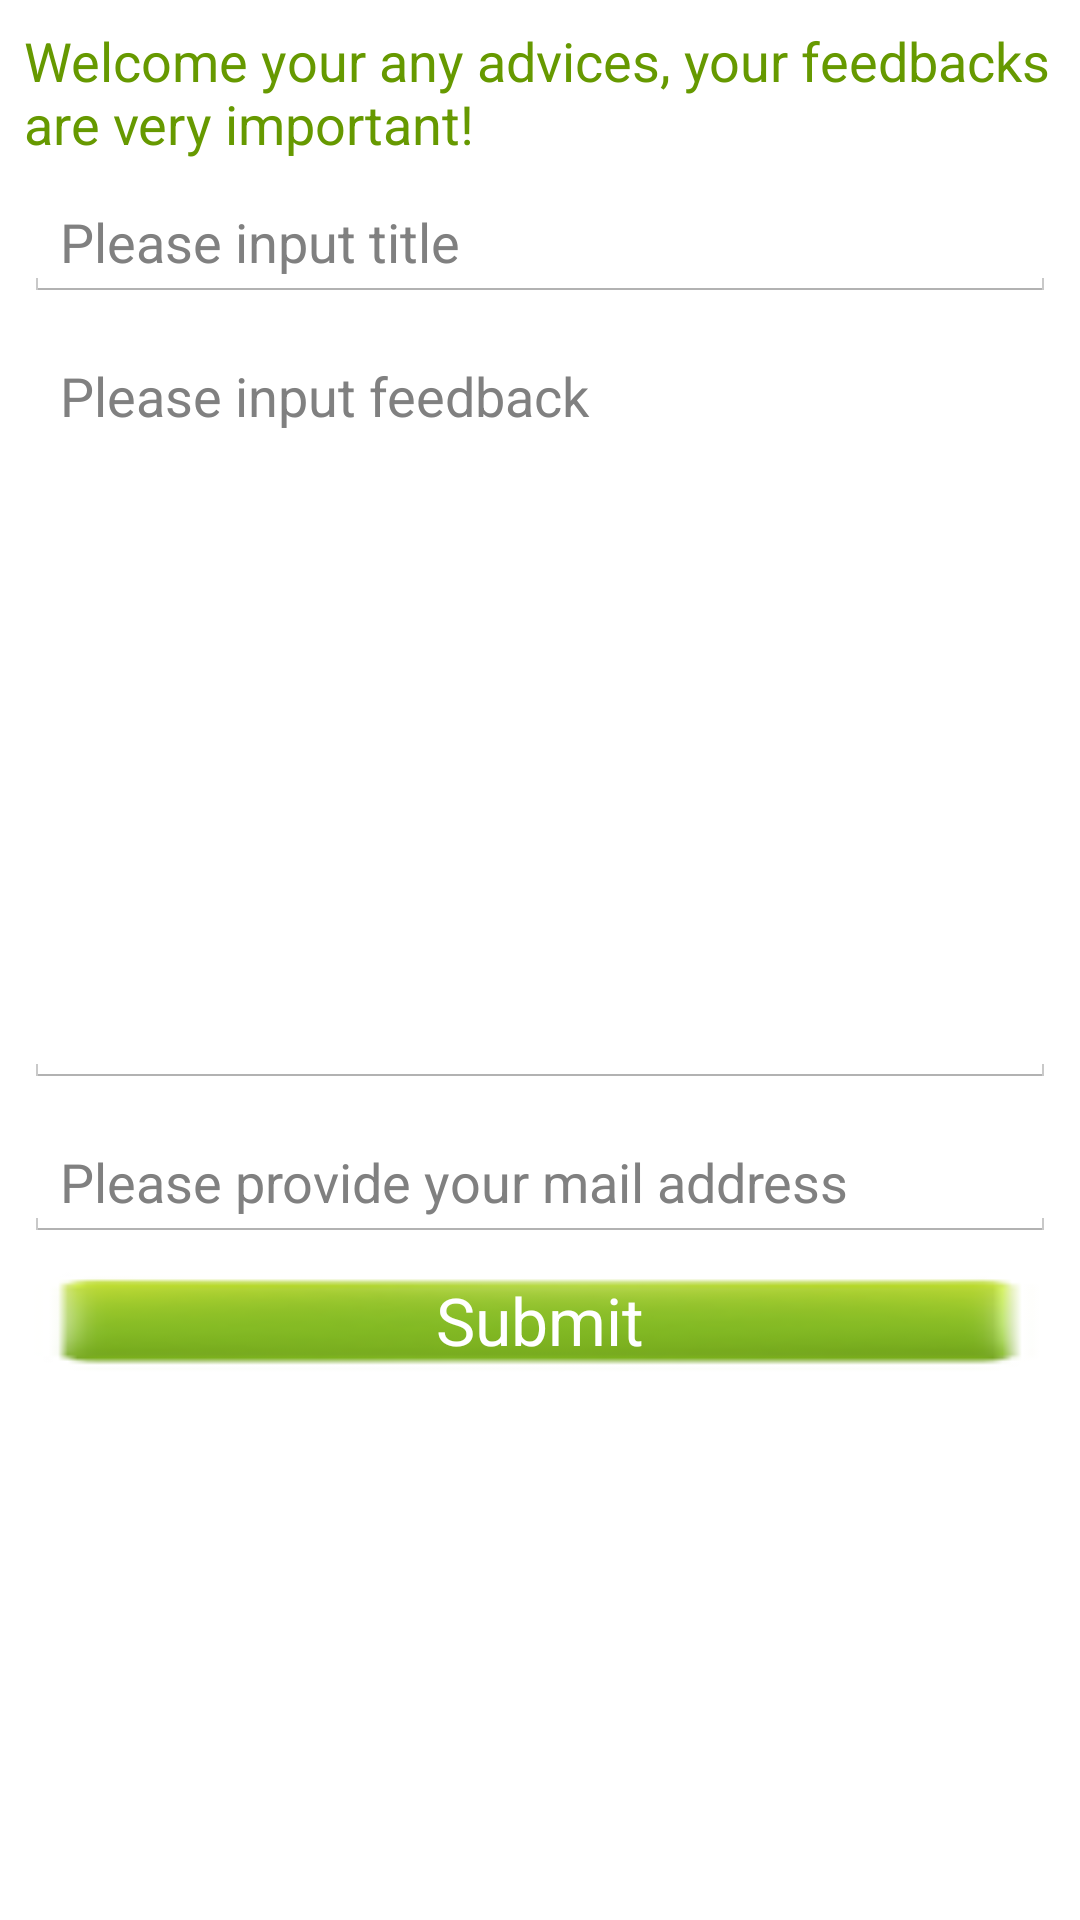

Android layout source for this screen:
<!-- AndroidManifest.xml: application theme AppTheme -->
<!-- res/layout/feedback_layout.xml -->
<?xml version="1.0" encoding="utf-8"?>
<ScrollView xmlns:android="http://schemas.android.com/apk/res/android"
    android:layout_width="match_parent"
    android:layout_height="match_parent"
    android:background="@color/mainview_backgroud_color"
    android:orientation="vertical" >

   <LinearLayout
        android:layout_width="match_parent"
        android:layout_height="wrap_content"
        android:orientation="vertical" >

        <TextView
            style="@style/WifiTextMedium"
            android:layout_width="match_parent"
            android:layout_height="wrap_content"
            android:layout_margin="@dimen/general_item_margin"
            android:text="@string/wifi_feedback_welcome" />

        <EditText
            android:id="@+id/wifi_feedback_title"
            android:layout_width="match_parent"
            android:layout_height="wrap_content"
            android:layout_marginLeft="@dimen/general_item_margin"
            android:layout_marginRight="@dimen/general_item_margin"
            android:hint="@string/wifi_feedback_title_tips"
            android:inputType="text" />

        <EditText
            android:id="@+id/wifi_feedback_content"
            android:layout_width="match_parent"
            android:layout_height="@dimen/feedback_height"
            android:layout_marginLeft="@dimen/general_item_margin"
            android:layout_marginRight="@dimen/general_item_margin"
            android:layout_marginTop="@dimen/person_info_marge"
            android:gravity="start|top"
            android:hint="@string/wifi_feedback_content_tips"
            android:inputType="text" />
        <EditText
            android:id="@+id/wifi_feedback_address"
            android:layout_width="match_parent"
            android:layout_height="wrap_content"
            android:layout_marginLeft="@dimen/general_item_margin"
            android:layout_marginRight="@dimen/general_item_margin"
            android:layout_marginTop="@dimen/person_info_marge"
            android:gravity="start|top"
            android:hint="@string/wifi_feedback_address_tips"
            android:inputType="text" />
        
         <Button
            android:id="@+id/wifi_feedback_submit"
            style="@style/WifiGeneralButton"
            android:layout_width="match_parent"
            android:layout_height="wrap_content"
            android:layout_margin="@dimen/general_item_margin"
            android:minHeight="@dimen/general_item_small_image_width"
            android:text="@string/wifi_feedback_submit"
            android:textAppearance="?android:attr/textAppearanceLarge"
            android:textColor="@color/general_text_color" />
    </LinearLayout>

</ScrollView>
<!-- resources referenced by this layout -->
<resources>
  <color name="general_text_color">#FFFFFF</color>
  <color name="mainview_backgroud_color">#FFFFFF</color>
  <dimen name="feedback_height">250dip</dimen>
  <dimen name="general_item_margin">8dip</dimen>
  <dimen name="general_item_small_image_width">36dip</dimen>
  <dimen name="person_info_marge">12dip</dimen>
  <string name="wifi_feedback_address_tips">Please provide your mail address</string>
  <string name="wifi_feedback_content_tips">Please input feedback</string>
  <string name="wifi_feedback_submit">Submit</string>
  <string name="wifi_feedback_title_tips">Please input title</string>
  <string name="wifi_feedback_welcome">Welcome your any advices, your feedbacks are very important!</string>
  <style name="WifiGeneralButton">
          <item name="android:textAppearance">?android:attr/textAppearanceMedium</item>
          <item name="android:textColor">@color/mainview_backgroud_color</item>
          <item name="android:background">@drawable/general_button_background</item>
          <item name="android:minHeight">@dimen/account_register_button_minheight</item>
      </style>
  <style name="WifiTextMedium">
          <item name="android:textAppearance">?android:attr/textAppearanceMedium</item>
          <item name="android:textColor">@color/mainview_titlebar_color</item>
      </style>
  <style name="AppTheme" parent="android:Theme.Light">
          <item name="android:windowNoTitle">false</item>
          <item name="android:windowTitleStyle">@style/WifiScannerWindowTitle</item>
          <item name="android:windowTitleSize">50dp</item>
          <item name="android:windowTitleBackgroundStyle">@style/WifiScannerTitleBarBackground</item>
          <item name="android:windowContentOverlay">@null</item>
          <item name="android:listSeparatorTextViewStyle">@style/PreferenceListHeader</item>
      </style>
  <!-- drawable general_button_background (drawable) -->
  <?xml version="1.0" encoding="utf-8"?>
  <selector xmlns:android="http://schemas.android.com/apk/res/android">
  
      <item android:drawable="@drawable/general_button_background_normal" android:state_pressed="false"></item>
      <item android:drawable="@drawable/general_button_background_pressed" android:state_pressed="true"></item>
  
  </selector>
  <dimen name="account_register_button_minheight">36dip</dimen>
  <color name="mainview_titlebar_color">#669900</color>
  <style name="WifiScannerWindowTitle">
          <item name="android:singleLine">true</item>
          <item name="android:textAppearance">@android:style/TextAppearance.WindowTitle</item>
          <item name="android:shadowColor">#BB000000</item>
          <item name="android:shadowRadius">0</item>
      </style>
  <style name="WifiScannerTitleBarBackground">
          <item name="android:background">@color/mainview_titlebar_color</item>
      </style>
  <style name="PreferenceListHeader" parent="@android:attr/listSeparatorTextViewStyle">
          <item name="android:background">@color/wifi_connect_enabler_color</item>
          <item name="android:layout_width">match_parent</item>
          <item name="android:layout_height">wrap_content</item>
          <item name="android:textSize">16sp</item>
          <item name="android:textStyle">bold</item>
          <item name="android:paddingLeft">@dimen/general_item_margin</item>
      </style>
  <!-- drawable general_button_background_normal: png bitmap (drawable, 6015 bytes) -->
  <!-- drawable general_button_background_pressed: png bitmap (drawable, 5808 bytes) -->
  <color name="wifi_connect_enabler_color">#D6DDDF</color>
</resources>
